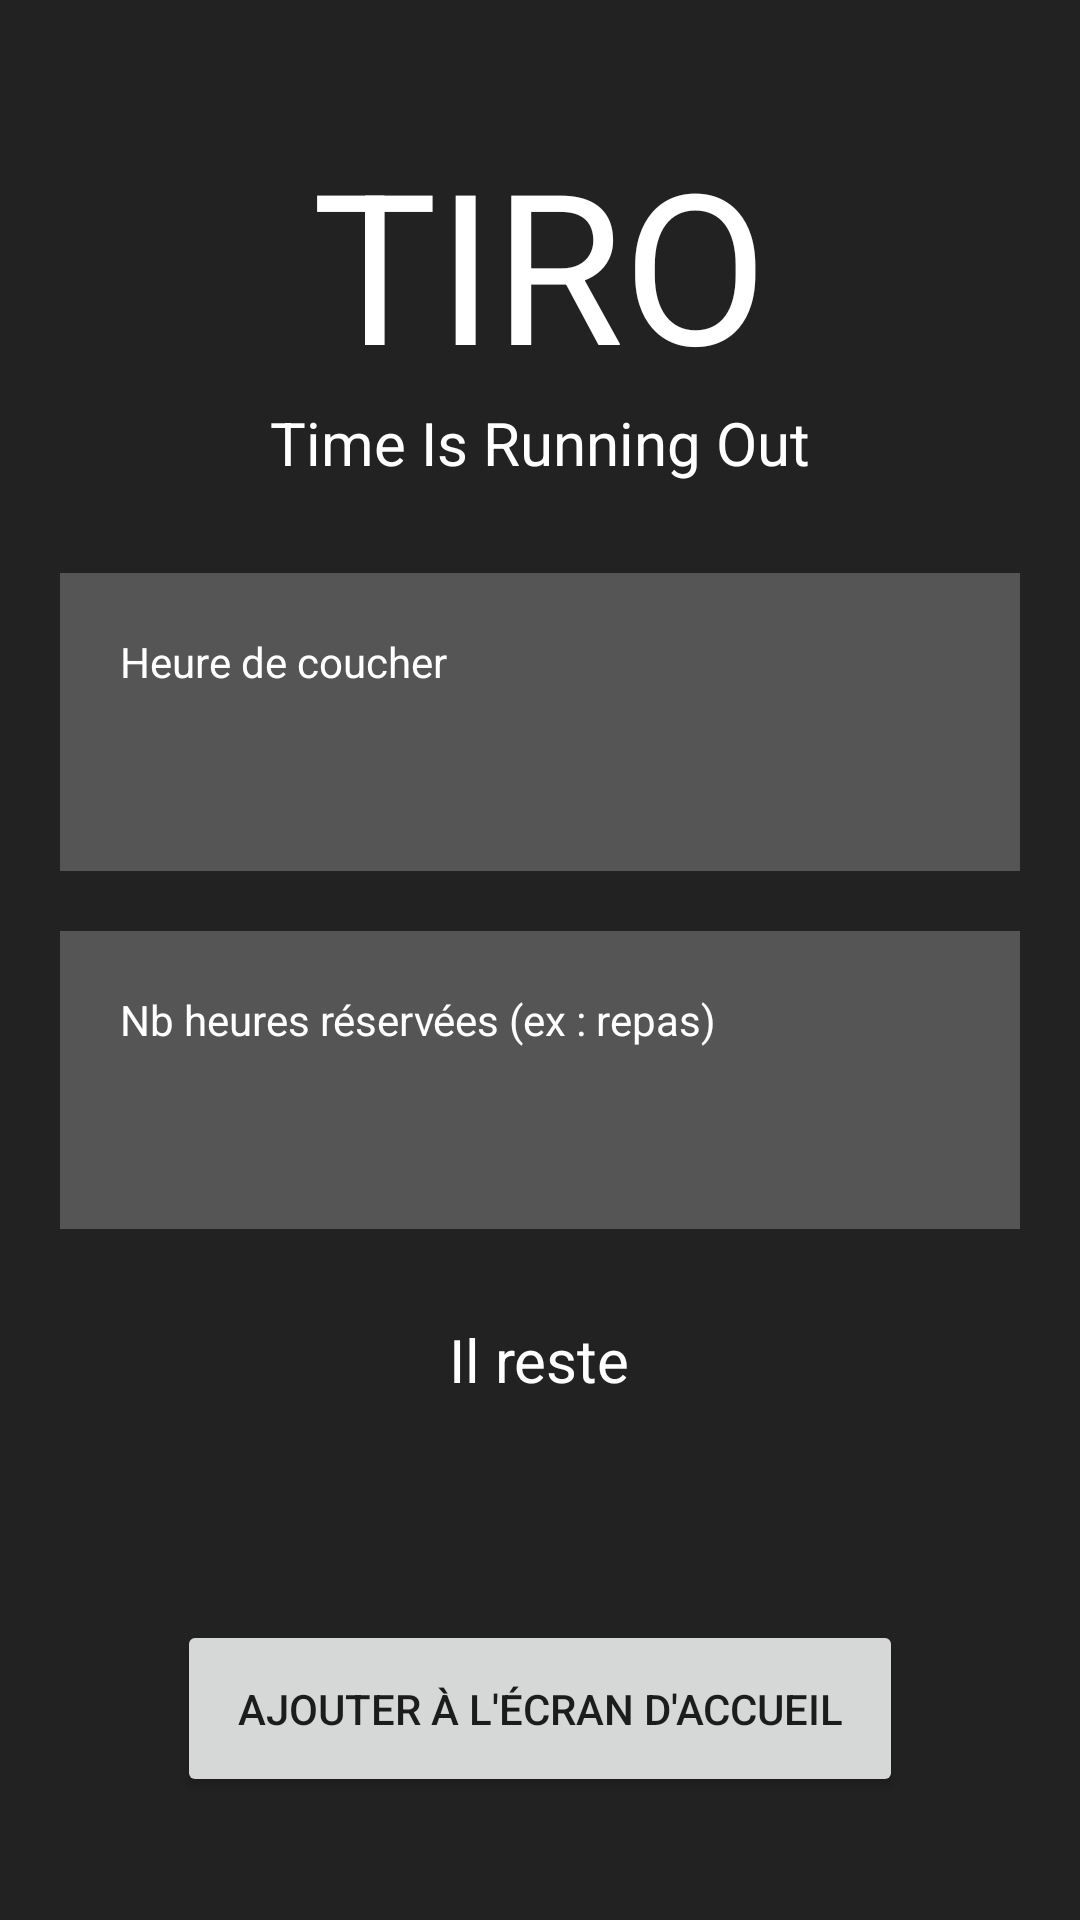

Produce the Android XML layout that renders to this screen, including the resource entries it uses.
<!-- AndroidManifest.xml: application theme Theme.TIRO -->
<!-- res/layout/activity_main.xml -->
<?xml version="1.0" encoding="utf-8"?>
<LinearLayout xmlns:android="http://schemas.android.com/apk/res/android"
    xmlns:tools="http://schemas.android.com/tools"
    android:layout_width="match_parent"
    android:layout_height="match_parent"
    android:background="#222"
    android:gravity="center"
    android:orientation="vertical">

    <TextView
        android:layout_width="wrap_content"
        android:layout_height="wrap_content"
        android:text="TIRO"
        android:textColor="#fff"
        android:textSize="70sp" />

    <TextView
        android:layout_width="wrap_content"
        android:layout_height="wrap_content"
        android:text="Time Is Running Out"
        android:textColor="#fff"
        android:textSize="20sp" />

    <LinearLayout
        android:id="@+id/layoutSleepTime"
        android:layout_width="match_parent"
        android:layout_height="wrap_content"
        android:layout_marginStart="20dp"
        android:layout_marginTop="30dp"
        android:layout_marginEnd="20dp"
        android:background="#555"
        android:orientation="vertical"
        android:padding="20dp">

        <TextView
            android:layout_width="wrap_content"
            android:layout_height="wrap_content"
            android:text="Heure de coucher"
            android:textColor="#fff" />

        <TextView
            android:id="@+id/textViewSleepTime"
            android:layout_width="wrap_content"
            android:layout_height="wrap_content"
            android:textColor="#fff"
            android:textSize="30sp"
            android:textStyle="bold"
            tools:text="00:00" />

    </LinearLayout>

    <LinearLayout
        android:id="@+id/layoutReservedHours"
        android:layout_width="match_parent"
        android:layout_height="wrap_content"
        android:layout_marginStart="20dp"
        android:layout_marginTop="20dp"
        android:layout_marginEnd="20dp"
        android:background="#555"
        android:orientation="vertical"
        android:padding="20dp">

        <TextView
            android:layout_width="wrap_content"
            android:layout_height="wrap_content"
            android:text="Nb heures réservées (ex : repas)"
            android:textColor="#fff" />

        <TextView
            android:id="@+id/textViewReservedHours"
            android:layout_width="wrap_content"
            android:layout_height="wrap_content"
            android:textColor="#fff"
            android:textSize="30sp"
            android:textStyle="bold"
            tools:text="3" />

    </LinearLayout>

    <TextView
        android:layout_width="wrap_content"
        android:layout_height="wrap_content"
        android:layout_marginTop="30dp"
        android:text="Il reste"
        android:textColor="#fff"
        android:textSize="20sp" />

    <TextView
        android:id="@+id/textViewResultTime"
        android:layout_width="wrap_content"
        android:layout_height="wrap_content"
        android:textColor="#fff"
        android:textSize="40sp"
        tools:text="5h45" />

    <Button
        android:id="@+id/buttonAdd"
        android:layout_width="wrap_content"
        android:layout_height="wrap_content"
        android:layout_marginTop="20dp"
        android:padding="20dp"
        android:text="Ajouter à l'écran d'accueil" />

</LinearLayout>
<!-- resources referenced by this layout -->
<resources>
  <style name="Theme.TIRO" parent="Theme.MaterialComponents.DayNight.DarkActionBar">
        
          <item name="colorPrimary">@color/purple_500</item>
          <item name="colorPrimaryVariant">@color/purple_700</item>
          <item name="colorOnPrimary">@color/white</item>
  
          
          <item name="colorSecondary">@color/teal_200</item>
          <item name="colorSecondaryVariant">@color/teal_700</item>
          <item name="colorOnSecondary">@color/black</item>
          
          <item name="android:statusBarColor" tools:targetApi="l">?attr/colorPrimaryVariant</item>
          
    </style>
  <color name="purple_500">#FF6200EE</color>
  <color name="purple_700">#FF3700B3</color>
  <color name="white">#FFFFFFFF</color>
  <color name="teal_200">#FF03DAC5</color>
  <color name="teal_700">#FF018786</color>
  <color name="black">#FF000000</color>
</resources>
